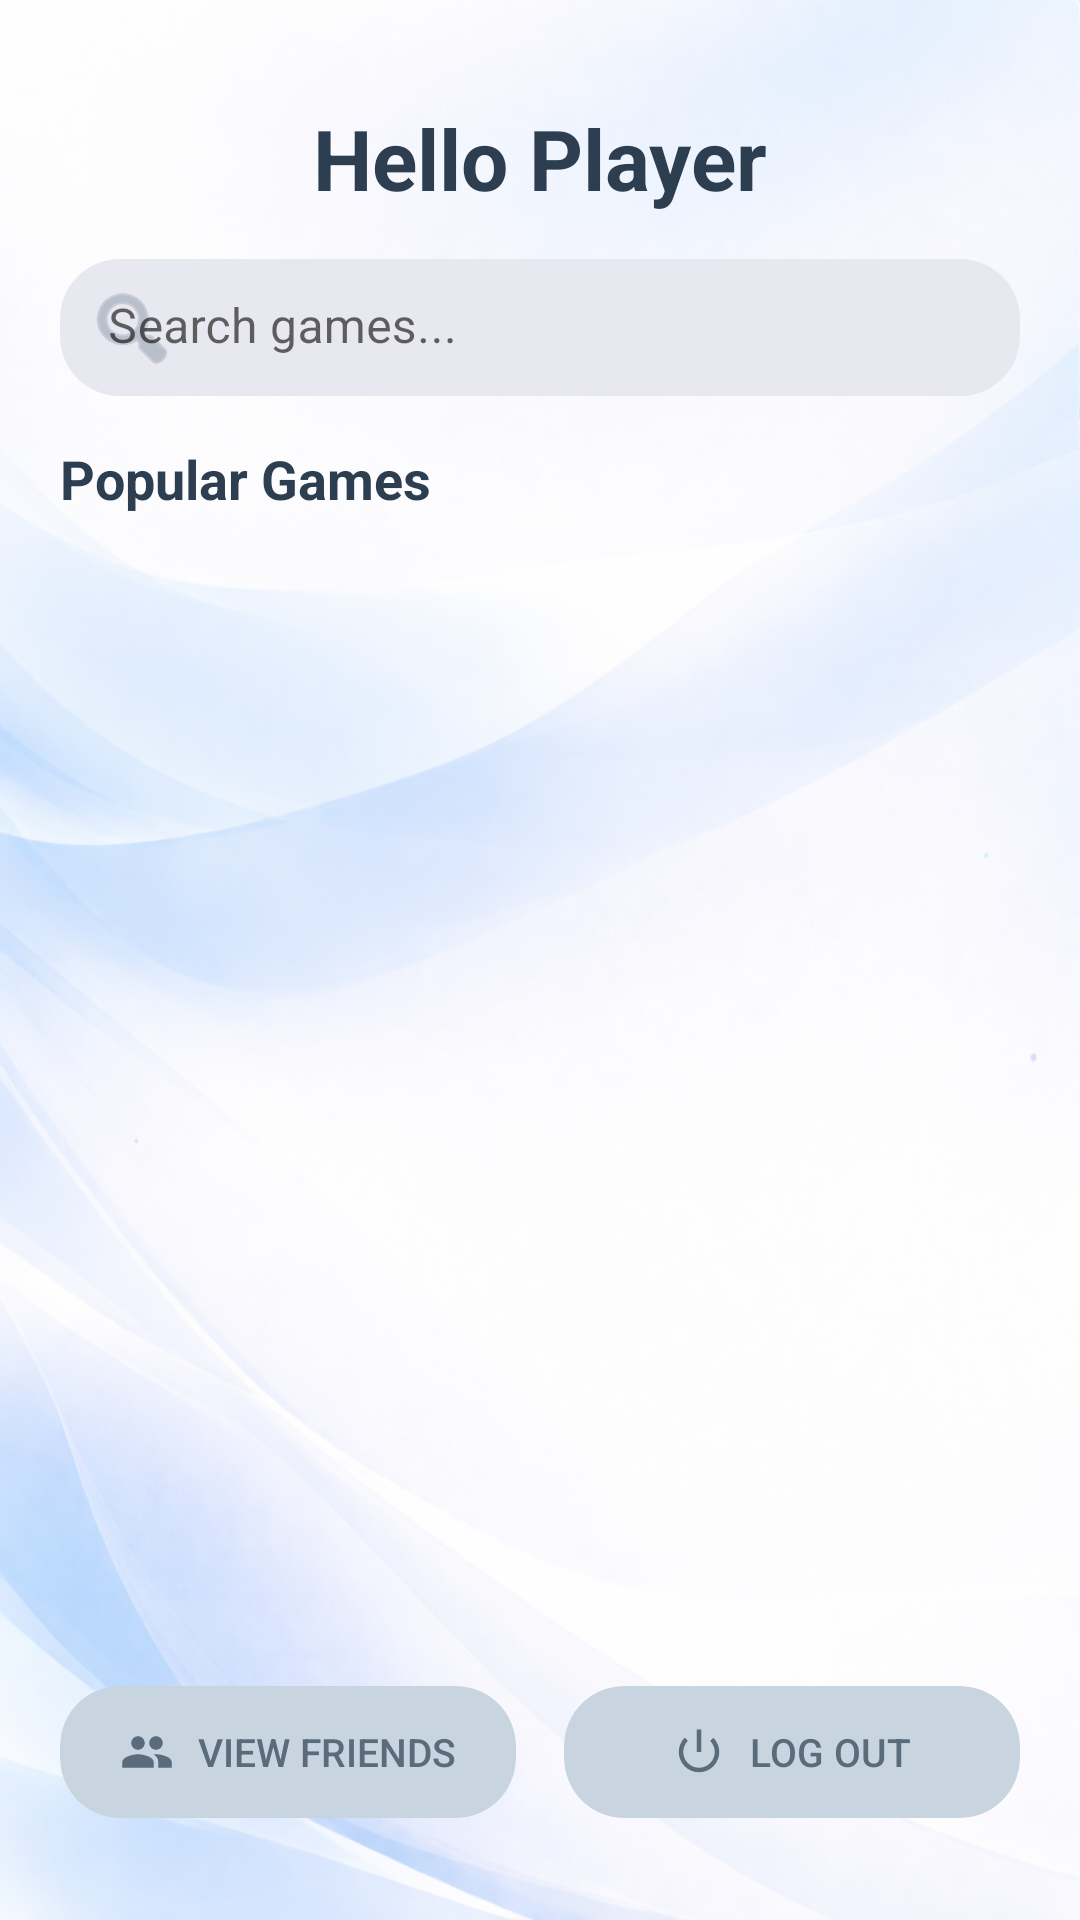

This screen was rendered from an Android layout file. Write that file and the resources it references.
<!-- AndroidManifest.xml: application theme Theme.FinalProject -->
<!-- res/layout/fragment_home.xml -->
<?xml version="1.0" encoding="utf-8"?>
<androidx.constraintlayout.widget.ConstraintLayout
    xmlns:android="http://schemas.android.com/apk/res/android"
    xmlns:app="http://schemas.android.com/apk/res-auto"
    xmlns:tools="http://schemas.android.com/tools"
    android:id="@+id/homeRoot"
    android:layout_width="match_parent"
    android:layout_height="match_parent"
    android:background="@drawable/background"
    android:padding="@dimen/padding_xlarge">

    <TextView
        android:id="@+id/tvHelloUser"
        android:layout_width="wrap_content"
        android:layout_height="wrap_content"
        android:layout_marginTop="@dimen/spacing_normal"
        android:text="@string/home_hello"
        android:textColor="#2C3E50"
        android:textStyle="bold"
        android:textSize="@dimen/text_size_massive"
        app:layout_constraintTop_toTopOf="parent"
        app:layout_constraintStart_toStartOf="parent"
        app:layout_constraintEnd_toEndOf="parent"/>

    <com.google.android.material.textfield.TextInputLayout
        android:id="@+id/tilSearch"
        android:layout_width="0dp"
        android:layout_height="wrap_content"
        android:layout_marginTop="@dimen/spacing_normal"
        app:boxBackgroundMode="filled"
        app:boxBackgroundColor="#E8E8F0"
        app:boxCornerRadiusTopStart="@dimen/card_corner_radius_xlarge"
        app:boxCornerRadiusTopEnd="@dimen/card_corner_radius_xlarge"
        app:boxCornerRadiusBottomStart="@dimen/card_corner_radius_xlarge"
        app:boxCornerRadiusBottomEnd="@dimen/card_corner_radius_xlarge"
        app:boxStrokeWidth="@dimen/card_stroke_width_none"
        app:boxStrokeWidthFocused="@dimen/card_stroke_width_none"
        app:startIconDrawable="@android:drawable/ic_menu_search"
        app:startIconTint="#9AA3B2"
        app:layout_constraintTop_toBottomOf="@id/tvHelloUser"
        app:layout_constraintStart_toStartOf="parent"
        app:layout_constraintEnd_toEndOf="parent">

        <com.google.android.material.textfield.TextInputEditText
            android:id="@+id/etSearch"
            android:layout_width="match_parent"
            android:layout_height="wrap_content"
            android:hint="Search games..."
            android:inputType="text"
            android:textColor="#2C3E50"
            android:textColorHint="#9AA3B2"
            android:paddingTop="@dimen/spacing_default"
            android:paddingBottom="@dimen/spacing_default"
            android:background="@null"/>
    </com.google.android.material.textfield.TextInputLayout>

    <TextView
        android:id="@+id/tvPopularGames"
        android:layout_width="wrap_content"
        android:layout_height="wrap_content"
        android:layout_marginTop="@dimen/spacing_normal"
        android:text="Popular Games"
        android:textColor="#2C3E50"
        android:textStyle="bold"
        android:textSize="@dimen/text_size_xlarge"
        app:layout_constraintTop_toBottomOf="@id/tilSearch"
        app:layout_constraintStart_toStartOf="parent"/>

    <androidx.recyclerview.widget.RecyclerView
        android:id="@+id/rvGames"
        android:layout_width="0dp"
        android:layout_height="0dp"
        android:layout_marginTop="@dimen/spacing_normal"
        android:clipToPadding="false"
        android:paddingBottom="@dimen/spacing_small"
        app:layout_constraintBottom_toTopOf="@id/btnViewFriends"
        app:layout_constraintEnd_toEndOf="parent"
        app:layout_constraintHorizontal_bias="0.0"
        app:layout_constraintStart_toStartOf="parent"
        app:layout_constraintTop_toBottomOf="@id/tvPopularGames"
        tools:listitem="@layout/item_game_logo" />

    <androidx.constraintlayout.widget.Guideline
        android:id="@+id/guidelineCenter"
        android:layout_width="wrap_content"
        android:layout_height="wrap_content"
        android:orientation="vertical"
        app:layout_constraintGuide_percent="0.5" />

    <com.google.android.material.card.MaterialCardView
        android:id="@+id/btnViewFriends"
        android:layout_width="0dp"
        android:layout_height="@dimen/button_height_medium"
        android:clickable="true"
        android:focusable="true"
        android:layout_marginTop="@dimen/spacing_normal"
        android:layout_marginBottom="@dimen/spacing_normal"
        android:layout_marginEnd="@dimen/spacing_small"
        app:cardCornerRadius="@dimen/card_corner_radius_xlarge"
        app:cardElevation="@dimen/card_elevation_none"
        app:cardBackgroundColor="#C8D5E0"
        app:strokeWidth="@dimen/card_stroke_width_none"
        app:rippleColor="#22000000"
        app:layout_constraintTop_toBottomOf="@id/rvGames"
        app:layout_constraintBottom_toBottomOf="parent"
        app:layout_constraintStart_toStartOf="parent"
        app:layout_constraintEnd_toStartOf="@id/guidelineCenter">

        <LinearLayout
            android:layout_width="match_parent"
            android:layout_height="match_parent"
            android:orientation="horizontal"
            android:gravity="center"
            android:paddingStart="@dimen/padding_medium"
            android:paddingEnd="@dimen/padding_medium">

            <ImageView
                android:layout_width="@dimen/icon_size_tiny"
                android:layout_height="@dimen/icon_size_tiny"
                android:src="@drawable/ic_friends"
                app:tint="#5A6B7C" />

            <TextView
                android:layout_width="wrap_content"
                android:layout_height="wrap_content"
                android:text="@string/btn_view_friends"
                android:textColor="#5A6B7C"
                android:textSize="@dimen/text_size_normal"
                android:fontFamily="sans-serif-medium"
                android:layout_marginStart="@dimen/spacing_small"/>
        </LinearLayout>

    </com.google.android.material.card.MaterialCardView>

    <com.google.android.material.card.MaterialCardView
        android:id="@+id/btnLogout"
        android:layout_width="0dp"
        android:layout_height="@dimen/button_height_medium"
        android:clickable="true"
        android:focusable="true"
        android:layout_marginTop="@dimen/spacing_normal"
        android:layout_marginBottom="@dimen/spacing_normal"
        android:layout_marginStart="@dimen/spacing_small"
        app:cardCornerRadius="@dimen/card_corner_radius_xlarge"
        app:cardElevation="@dimen/card_elevation_none"
        app:cardBackgroundColor="#C8D5E0"
        app:strokeWidth="@dimen/card_stroke_width_none"
        app:rippleColor="#22000000"
        app:layout_constraintTop_toBottomOf="@id/rvGames"
        app:layout_constraintBottom_toBottomOf="parent"
        app:layout_constraintStart_toEndOf="@id/guidelineCenter"
        app:layout_constraintEnd_toEndOf="parent">

        <LinearLayout
            android:layout_width="match_parent"
            android:layout_height="match_parent"
            android:orientation="horizontal"
            android:gravity="center"
            android:paddingStart="@dimen/padding_medium"
            android:paddingEnd="@dimen/padding_medium">

            <ImageView
                android:layout_width="@dimen/icon_size_tiny"
                android:layout_height="@dimen/icon_size_tiny"
                android:src="@android:drawable/ic_lock_power_off"
                app:tint="#5A6B7C" />

            <TextView
                android:layout_width="wrap_content"
                android:layout_height="wrap_content"
                android:text="@string/btn_log_out"
                android:textColor="#5A6B7C"
                android:textSize="@dimen/text_size_normal"
                android:fontFamily="sans-serif-medium"
                android:layout_marginStart="@dimen/spacing_small"/>
        </LinearLayout>

    </com.google.android.material.card.MaterialCardView>

</androidx.constraintlayout.widget.ConstraintLayout>
<!-- res/layout/item_game_logo.xml (included above) -->
<?xml version="1.0" encoding="utf-8"?>
<com.google.android.material.card.MaterialCardView
    xmlns:android="http://schemas.android.com/apk/res/android"
    xmlns:app="http://schemas.android.com/apk/res-auto"
    android:layout_width="match_parent"
    android:layout_height="@dimen/game_logo_height"
    android:layout_margin="@dimen/spacing_small"
    app:cardCornerRadius="@dimen/card_corner_radius_medium"
    app:cardElevation="@dimen/card_elevation_small"
    app:strokeWidth="@dimen/card_stroke_width_none"
    app:cardBackgroundColor="#FFFFFF">

    <FrameLayout
        android:layout_width="match_parent"
        android:layout_height="match_parent">

        <ImageButton
            android:id="@+id/btnGame"
            android:layout_width="match_parent"
            android:layout_height="match_parent"
            android:background="@android:color/transparent"
            android:scaleType="centerCrop"
            android:contentDescription="Game logo"/>

        <TextView
            android:id="@+id/tvGameName"
            android:layout_width="wrap_content"
            android:layout_height="wrap_content"
            android:layout_gravity="bottom|start"
            android:padding="@dimen/spacing_medium"
            android:text="Game"
            android:textColor="#FFFFFF"
            android:textSize="@dimen/text_size_medium"
            android:textStyle="bold"
            android:shadowColor="#DD000000"
            android:shadowDx="1"
            android:shadowDy="1"
            android:shadowRadius="4"/>

    </FrameLayout>

</com.google.android.material.card.MaterialCardView>
<!-- resources referenced by this layout -->
<resources>
  <dimen name="button_height_medium">44dp</dimen>
  <dimen name="card_corner_radius_medium">16dp</dimen>
  <dimen name="card_corner_radius_xlarge">20dp</dimen>
  <dimen name="card_elevation_none">0dp</dimen>
  <dimen name="card_elevation_small">2dp</dimen>
  <dimen name="card_stroke_width_none">0dp</dimen>
  <dimen name="game_logo_height">100dp</dimen>
  <dimen name="icon_size_tiny">18dp</dimen>
  <dimen name="padding_medium">14dp</dimen>
  <dimen name="padding_xlarge">20dp</dimen>
  <dimen name="spacing_default">12dp</dimen>
  <dimen name="spacing_medium">10dp</dimen>
  <dimen name="spacing_normal">14dp</dimen>
  <dimen name="spacing_small">8dp</dimen>
  <dimen name="text_size_massive">28sp</dimen>
  <dimen name="text_size_medium">15sp</dimen>
  <dimen name="text_size_normal">13sp</dimen>
  <dimen name="text_size_xlarge">18sp</dimen>
  <!-- drawable background: png bitmap (drawable, 1037478 bytes) -->
  <!-- drawable ic_friends (drawable) -->
  <?xml version="1.0" encoding="utf-8"?>
  <vector xmlns:android="http://schemas.android.com/apk/res/android"
      android:width="@dimen/icon_size_medium"
      android:height="@dimen/icon_size_medium"
      android:viewportWidth="24"
      android:viewportHeight="24">
      <path
          android:fillColor="#FFFFFFFF"
          android:pathData="M16,11c1.66,0 2.99,-1.34 2.99,-3S17.66,5 16,5c-1.66,0 -3,1.34 -3,3s1.34,3 3,3zM8,11c1.66,0 2.99,-1.34 2.99,-3S9.66,5 8,5C6.34,5 5,6.34 5,8s1.34,3 3,3zM8,13c-2.33,0 -7,1.17 -7,3.5L1,19h14v-2.5c0,-2.33 -4.67,-3.5 -7,-3.5zM16,13c-0.29,0 -0.62,0.02 -0.97,0.05 1.16,0.84 1.97,1.97 1.97,3.45L17,19h6v-2.5c0,-2.33 -4.67,-3.5 -7,-3.5z"/>
  </vector>
  <string name="btn_log_out">LOG OUT</string>
  <string name="btn_view_friends">VIEW FRIENDS</string>
  <string name="home_hello">Hello Player</string>
  <style name="Theme.FinalProject" parent="Theme.MaterialComponents.DayNight.NoActionBar">
      </style>
  <dimen name="icon_size_medium">24dp</dimen>
</resources>
